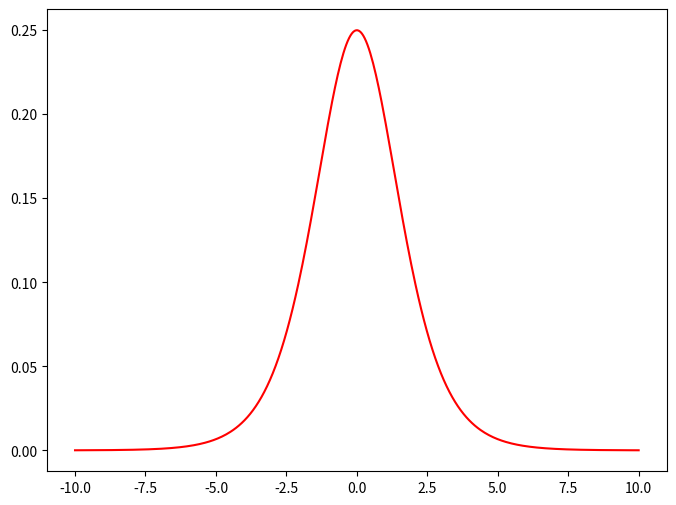

Recreate this plot in Python.
import numpy as np
import matplotlib.pyplot as plt

# 定义Sigmoid函数
def sigmoid(x):
    return 1 / (1 + np.exp(-x))
def sigmoid_derivative(x):
    s = sigmoid(x)
    return s * (1 - s)

if __name__ == '__main__':
    # 生成x值，从-10到10，共400个点
    x = np.linspace(-10, 10, 400)

    # 计算每个x对应的Sigmoid值
    y = sigmoid(x)
    dy = sigmoid_derivative(x)

    # # 绘制Sigmoid函数图像
    # plt.figure(figsize=(8, 6))
    # plt.plot(x, y, color='blue')
    # plt.show()

    plt.figure(figsize=(8, 6))
    plt.plot(x, dy, color='red')
    plt.show()